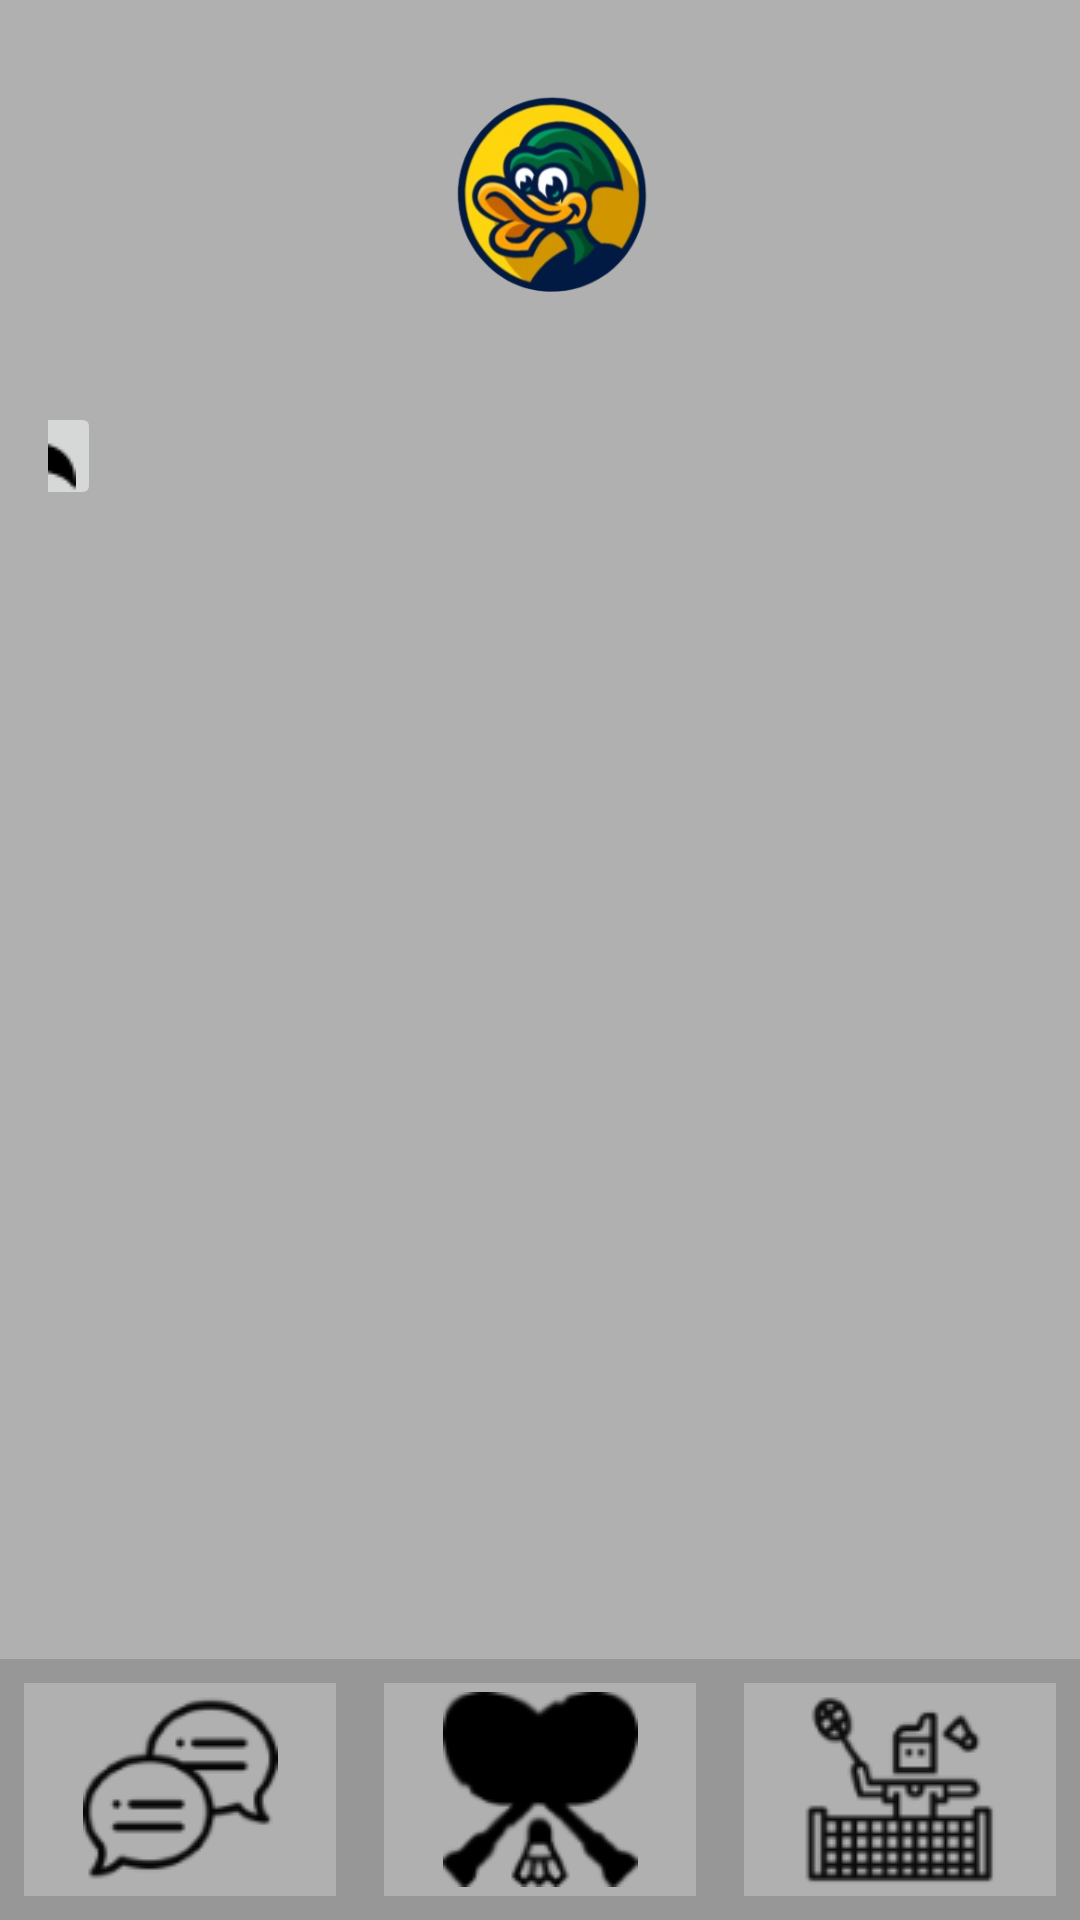

This screen was rendered from an Android layout file. Write that file and the resources it references.
<!-- AndroidManifest.xml: application theme Theme.Pistaypato -->
<!-- res/layout/activity_main.xml -->
<?xml version="1.0" encoding="utf-8"?>
<RelativeLayout xmlns:android="http://schemas.android.com/apk/res/android"
    xmlns:app="http://schemas.android.com/apk/res-auto"
    xmlns:tools="http://schemas.android.com/tools"
    android:layout_width="match_parent"
    android:layout_height="match_parent"
    tools:context=".MainActivity">

    
    <LinearLayout
        android:id="@+id/top_section"
        android:layout_width="match_parent"
        android:layout_height="122dp"
        android:background="#B0B0B0"
        android:gravity="center"
        android:orientation="horizontal"
        android:padding="16dp">

        <ImageView
            android:id="@+id/app_icon"
            android:layout_width="100dp"
            android:layout_height="100dp"
            android:layout_marginTop="1dp"
            android:contentDescription="App Icon"
            android:src="@drawable/ic_logo" />

        

    </LinearLayout>

    <LinearLayout
        android:id="@+id/return_section"
        android:layout_width="match_parent"
        android:layout_height="60dp"
        android:layout_below="@id/top_section"
        android:layout_marginTop="0dp"
        android:background="#B0B0B0"
        android:gravity="center"
        android:orientation="horizontal"
        android:padding="16dp">

        <ImageButton
            android:id="@+id/volver"
            android:layout_width="47dp"
            android:layout_height="36dp"
            android:layout_marginRight="340dp"
            android:src="@drawable/volver" />

        

    </LinearLayout>

    <FrameLayout
        android:id="@+id/middle_section"
        android:layout_width="match_parent"
        android:layout_height="473dp"
        android:layout_above="@id/bottom_navigation"
        android:layout_below="@id/return_section"
        android:layout_marginTop="0dp"
        android:layout_weight="1"
        android:background="#B0B0B0"></FrameLayout>



    <LinearLayout
        android:id="@+id/bottom_navigation"
        android:layout_width="match_parent"
        android:layout_height="87dp"
        android:layout_alignParentStart="true"
        android:layout_alignParentEnd="true"
        android:layout_alignParentBottom="true"
        android:layout_marginStart="0dp"
        android:layout_marginEnd="0dp"
        android:background="#979797"
        android:gravity="center"
        android:orientation="horizontal">

        <ImageButton
            android:id="@+id/navigation_chat"
            android:layout_width="0dp"
            android:layout_height="match_parent"
            android:layout_weight="1"
            android:layout_marginStart="8dp"
            android:layout_marginEnd="8dp"
            android:layout_marginTop="8dp"
            android:layout_marginBottom="8dp"
            android:src="@drawable/ic_chat"
            android:contentDescription="Chat"
            android:background="#B0B0B0"
            app:tint="#050505" />

        <ImageButton
            android:id="@+id/navigation_home"
            android:layout_width="0dp"
            android:layout_height="match_parent"
            android:layout_weight="1"
            android:background="#B0B0B0"
            android:contentDescription="Home"
            android:src="@drawable/ic_home"
            android:layout_marginStart="8dp"
            android:layout_marginEnd="8dp"
            android:layout_marginTop="8dp"
            android:layout_marginBottom="8dp"
            app:tint="#000000" />

        <ImageButton
            android:id="@+id/navigation_profile"
            android:layout_width="0dp"
            android:layout_height="match_parent"
            android:layout_weight="1"
            android:background="#B0B0B0"
            android:layout_marginStart="8dp"
            android:layout_marginEnd="8dp"
            android:layout_marginTop="8dp"
            android:layout_marginBottom="8dp"
            android:contentDescription="Profile"
            android:src="@drawable/ic_perfil"
            app:tint="#0B0B0B" />

    </LinearLayout>

</RelativeLayout>
<!-- resources referenced by this layout -->
<resources>
  <!-- drawable ic_chat: png bitmap (drawable, 2690 bytes) -->
  <!-- drawable ic_home: png bitmap (drawable, 9584 bytes) -->
  <!-- drawable ic_logo: png bitmap (drawable, 80279 bytes) -->
  <!-- drawable ic_perfil: png bitmap (drawable, 3392 bytes) -->
  <!-- drawable volver: png bitmap (drawable, 504 bytes) -->
  <style name="Theme.Pistaypato" parent="Base.Theme.Pistaypato" />
  <style name="Base.Theme.Pistaypato" parent="Theme.Material3.DayNight.NoActionBar">
          
          
      </style>
</resources>
